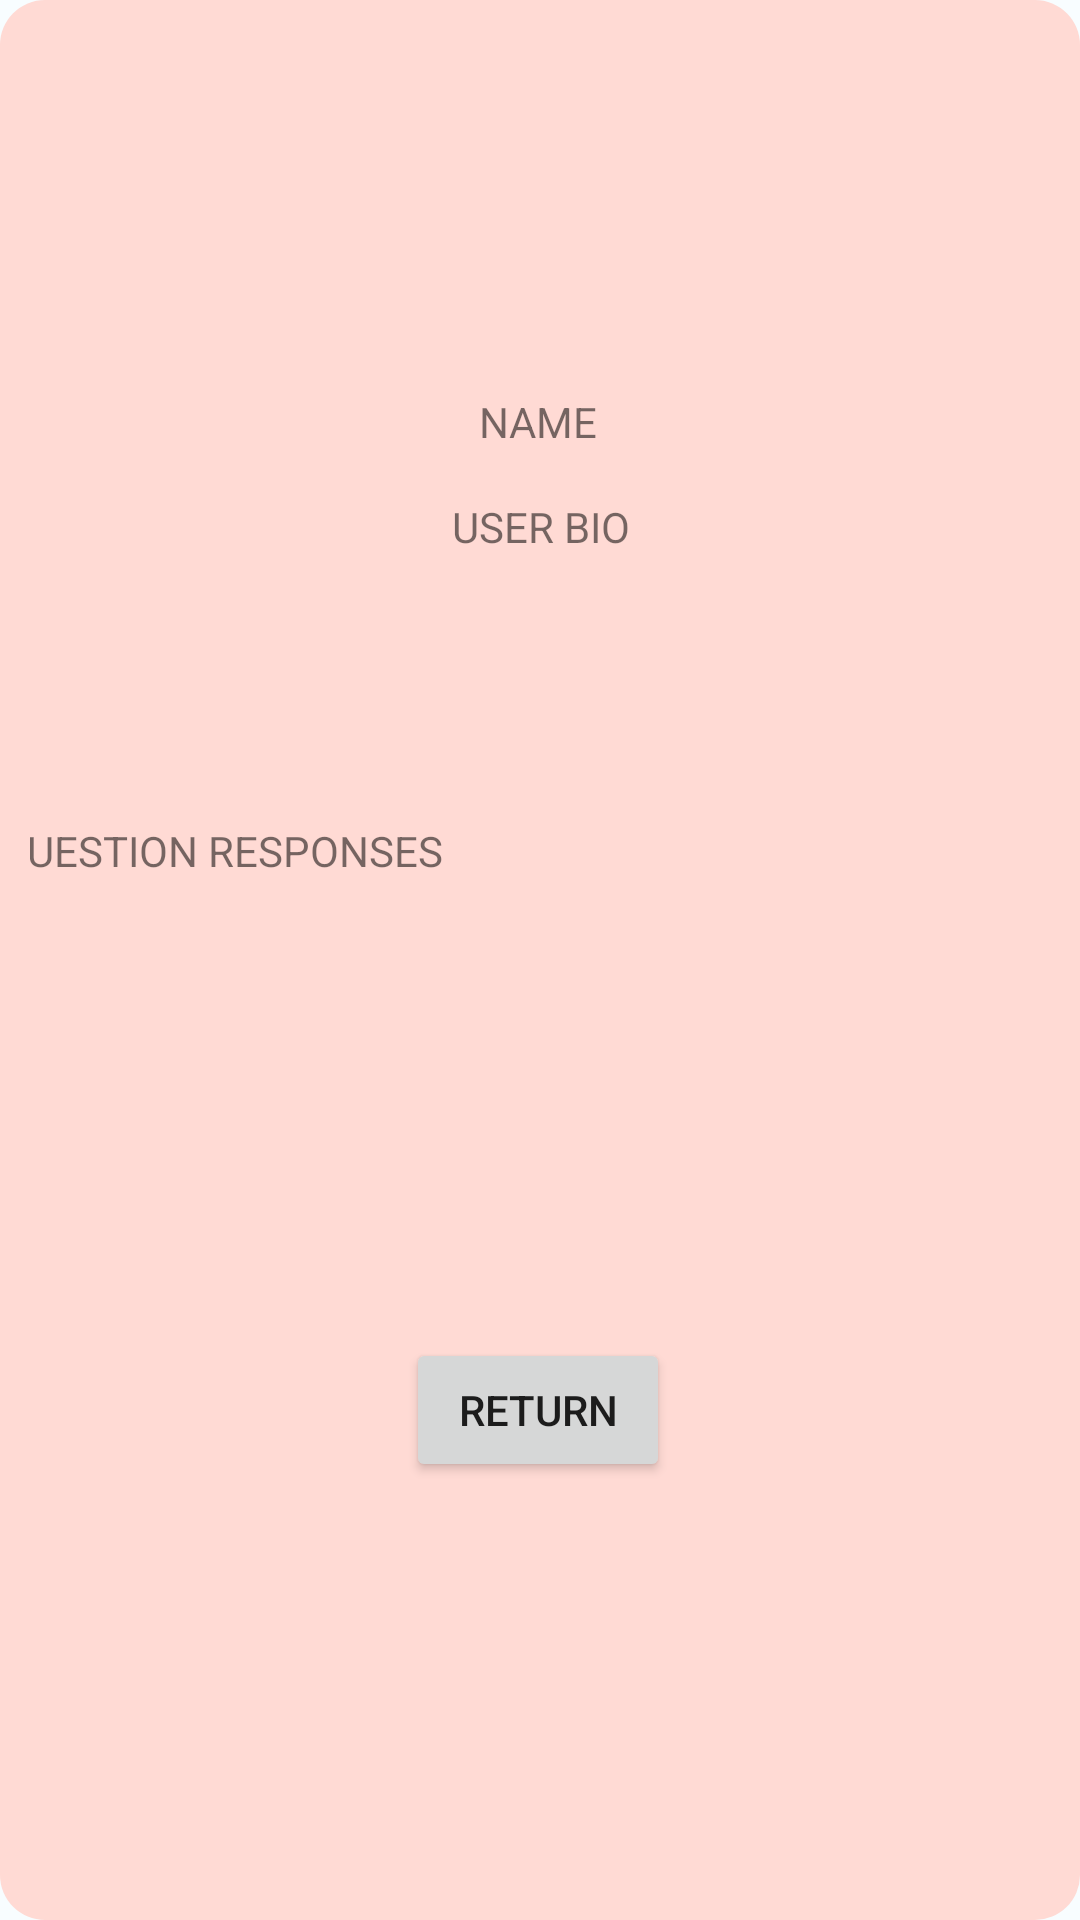

This screen was rendered from an Android layout file. Write that file and the resources it references.
<!-- AndroidManifest.xml: application theme Theme.FeeTinder -->
<!-- res/layout/profile_dialog.xml -->
<?xml version="1.0" encoding="utf-8"?>
<androidx.constraintlayout.widget.ConstraintLayout xmlns:android="http://schemas.android.com/apk/res/android"
    xmlns:app="http://schemas.android.com/apk/res-auto"
    xmlns:tools="http://schemas.android.com/tools"
    android:layout_width="match_parent"
    android:layout_height="match_parent"
    android:background="@drawable/profile_bg">

    <TextView
        android:id="@+id/profile_name"
        android:layout_width="wrap_content"
        android:layout_height="wrap_content"
        android:layout_marginTop="12dp"
        android:text="NAME"
        app:layout_constraintEnd_toEndOf="parent"
        app:layout_constraintHorizontal_bias="0.498"
        app:layout_constraintStart_toStartOf="parent"
        app:layout_constraintTop_toBottomOf="@+id/profile_picture" />

    <TextView
        android:id="@+id/profile_bio"
        android:layout_width="361dp"
        android:layout_height="84dp"
        android:layout_marginTop="16dp"
        android:text="USER BIO"
        android:textAlignment="center"
        app:layout_constraintEnd_toEndOf="parent"
        app:layout_constraintStart_toStartOf="parent"
        app:layout_constraintTop_toBottomOf="@+id/profile_name" />

    <TextView
        android:id="@+id/question_responses"
        android:layout_width="363dp"
        android:layout_height="160dp"
        android:layout_marginTop="24dp"
        android:text="QUESTION RESPONSES"
        app:layout_constraintEnd_toEndOf="parent"
        app:layout_constraintHorizontal_bias="0.49"
        app:layout_constraintStart_toStartOf="parent"
        app:layout_constraintTop_toBottomOf="@+id/profile_bio" />

    <Button
        android:id="@+id/return_button"
        android:layout_width="wrap_content"
        android:layout_height="wrap_content"
        android:layout_marginTop="12dp"
        android:text="RETURN"
        app:layout_constraintEnd_toEndOf="parent"
        app:layout_constraintHorizontal_bias="0.498"
        app:layout_constraintStart_toStartOf="parent"
        app:layout_constraintTop_toBottomOf="@+id/question_responses" />

    <ImageView
        android:id="@+id/profile_picture"
        android:layout_width="100dp"
        android:layout_height="105dp"
        android:layout_marginTop="4dp"
        app:layout_constraintEnd_toEndOf="parent"
        app:layout_constraintHorizontal_bias="0.498"
        app:layout_constraintStart_toStartOf="parent"
        app:layout_constraintTop_toTopOf="parent"
        app:srcCompat="@drawable/defaultpfp" />
</androidx.constraintlayout.widget.ConstraintLayout>
<!-- resources referenced by this layout -->
<resources>
  <!-- drawable profile_bg (drawable) -->
  <?xml version="1.0" encoding="utf-8"?>
  <shape xmlns:android="http://schemas.android.com/apk/res/android">
      <solid
          android:color="@color/md_theme_light_primaryContainer" />
      <corners
          android:radius="15dp" />
      <padding
          android:left="10dp"
          android:top="10dp"
          android:right="10dp"
          android:bottom="10dp" />
  </shape>
  <color name="md_theme_light_primaryContainer">#FFDAD4</color>
  <color name="md_theme_light_primary">#C00100</color>
  <color name="md_theme_light_onPrimary">#FFFFFF</color>
  <color name="md_theme_light_onPrimaryContainer">#410000</color>
  <color name="md_theme_light_secondary">#9B4052</color>
  <color name="md_theme_light_onSecondary">#FFFFFF</color>
  <color name="md_theme_light_secondaryContainer">#FFD9DD</color>
  <color name="md_theme_light_onSecondaryContainer">#400013</color>
  <color name="md_theme_light_tertiary">#984061</color>
  <color name="md_theme_light_onTertiary">#FFFFFF</color>
  <color name="md_theme_light_tertiaryContainer">#FFD9E2</color>
  <color name="md_theme_light_onTertiaryContainer">#3E001D</color>
  <color name="md_theme_light_error">#BA1A1A</color>
  <color name="md_theme_light_errorContainer">#FFDAD6</color>
  <color name="md_theme_light_onError">#FFFFFF</color>
  <color name="md_theme_light_onErrorContainer">#410002</color>
  <color name="md_theme_light_background">#F8FDFF</color>
  <color name="md_theme_light_onBackground">#001F25</color>
  <color name="md_theme_light_surface">#F8FDFF</color>
  <color name="md_theme_light_onSurface">#001F25</color>
  <color name="md_theme_light_surfaceVariant">#F5DDDA</color>
  <color name="md_theme_light_onSurfaceVariant">#534341</color>
  <color name="md_theme_light_outline">#857370</color>
  <color name="md_theme_light_inverseOnSurface">#D6F6FF</color>
  <color name="md_theme_light_inverseSurface">#00363F</color>
  <color name="md_theme_light_inversePrimary">#FFB4A8</color>
</resources>
